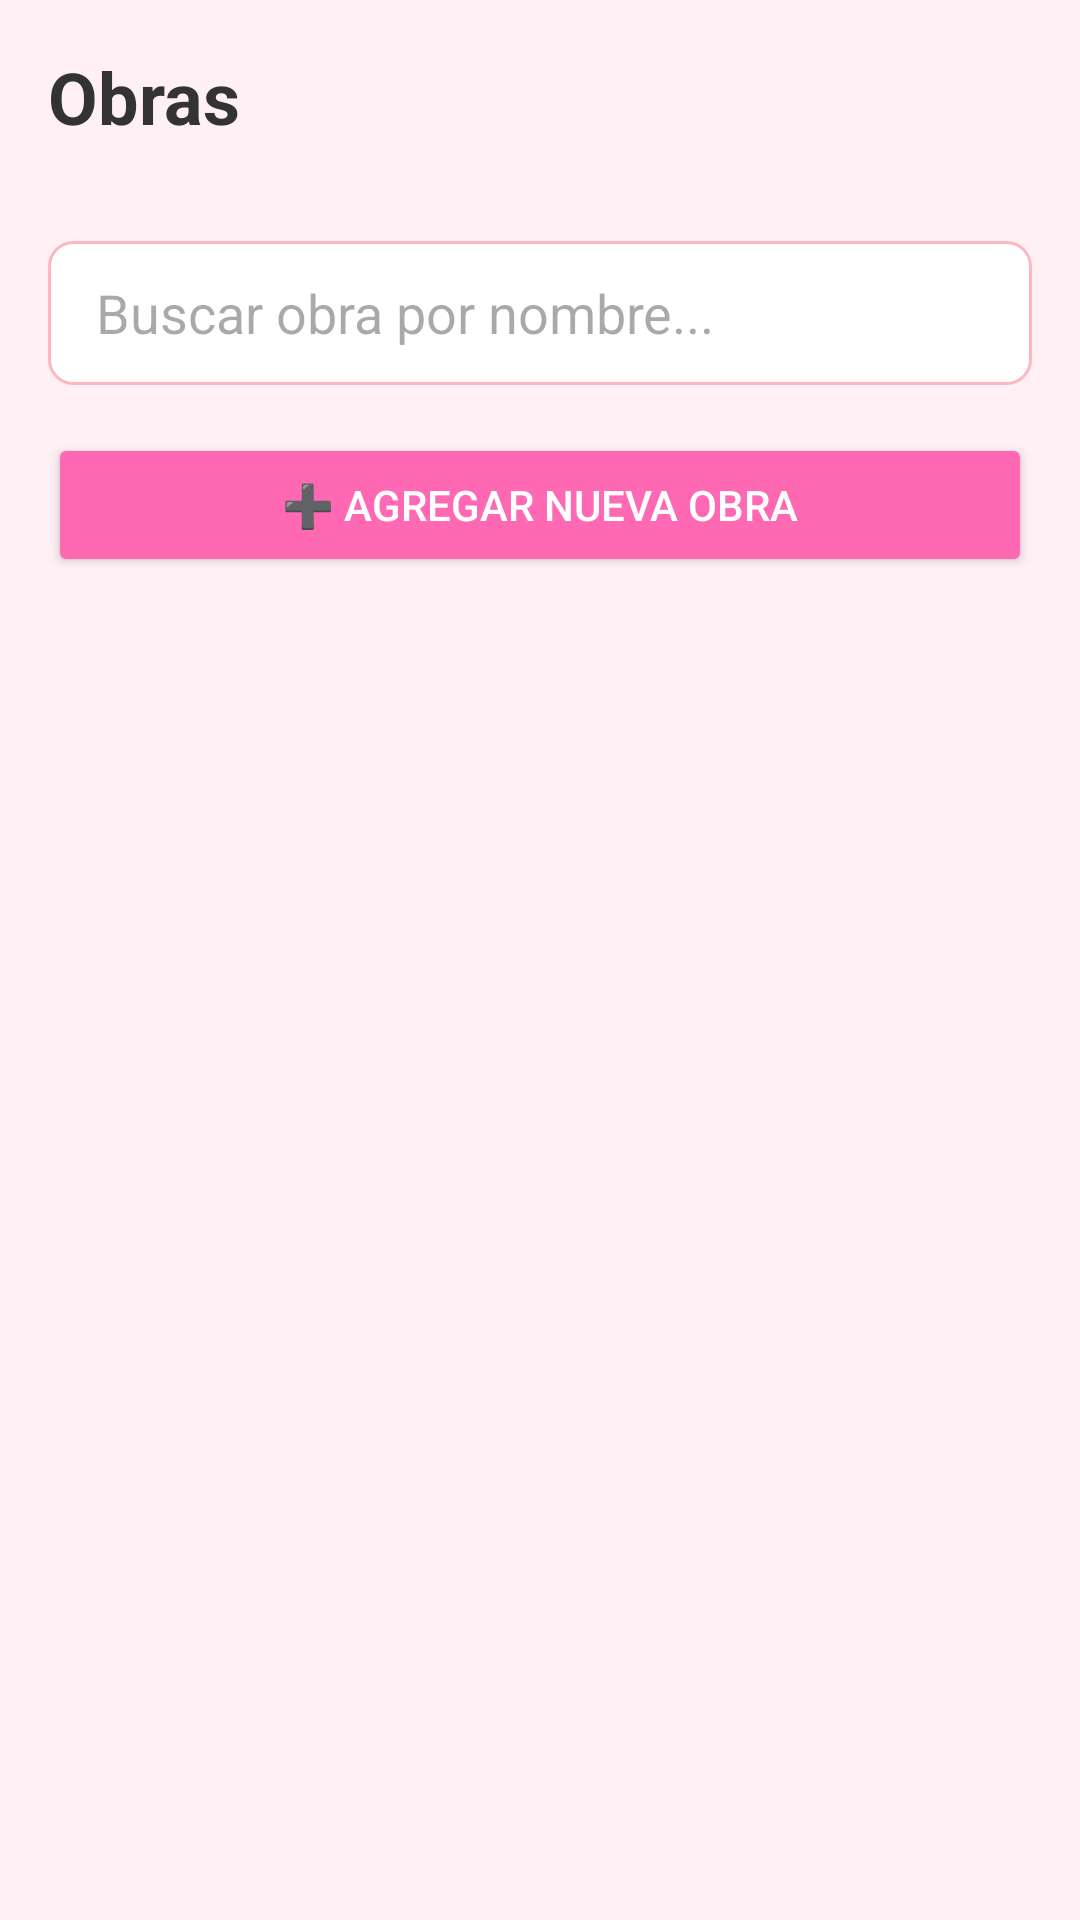

The Android layout XML behind this screen, and the referenced resources:
<!-- AndroidManifest.xml: application theme Theme.ProyectoFinal_TBD_Teatro -->
<!-- res/layout/activity_lista_obras.xml -->
<?xml version="1.0" encoding="utf-8"?>
<LinearLayout xmlns:android="http://schemas.android.com/apk/res/android"
    android:layout_width="match_parent"
    android:layout_height="match_parent"
    android:background="#FFF0F5"
    android:orientation="vertical">

    <TextView
        android:layout_width="wrap_content"
        android:layout_height="wrap_content"
        android:text="Obras"
        android:textSize="24sp"
        android:textStyle="bold"
        android:textColor="#333333"
        android:layout_margin="16dp"/>

    <EditText
        android:id="@+id/etSearch"
        android:layout_width="match_parent"
        android:layout_height="48dp"
        android:hint="Buscar obra por nombre..."
        android:inputType="text"
        android:background="@drawable/bg_input"
        android:paddingStart="16dp"
        android:paddingEnd="16dp"
        android:layout_margin="16dp"/>

    <Button
        android:id="@+id/btnAdd"
        android:layout_width="match_parent"
        android:layout_height="wrap_content"
        android:text="➕ Agregar Nueva Obra"
        android:backgroundTint="#FF69B4"
        android:textColor="#FFFFFF"
        android:layout_marginHorizontal="16dp"/>

    <androidx.recyclerview.widget.RecyclerView
        android:id="@+id/recyclerViewObras"
        android:layout_width="match_parent"
        android:layout_height="0dp"
        android:layout_weight="1"
        android:padding="8dp"/>

</LinearLayout>
<!-- resources referenced by this layout -->
<resources>
  <!-- drawable bg_input (drawable) -->
  <?xml version="1.0" encoding="utf-8"?>
  <shape xmlns:android="http://schemas.android.com/apk/res/android">
      <solid android:color="#FFFFFF"/>
      <corners android:radius="8dp"/>
      <stroke android:color="#FFB6C1" android:width="1dp"/>
  </shape>
  <style name="Theme.ProyectoFinal_TBD_Teatro" parent="Base.Theme.ProyectoFinal_TBD_Teatro" />
  <style name="Base.Theme.ProyectoFinal_TBD_Teatro" parent="Theme.Material3.DayNight.NoActionBar">
          
          
      </style>
</resources>
